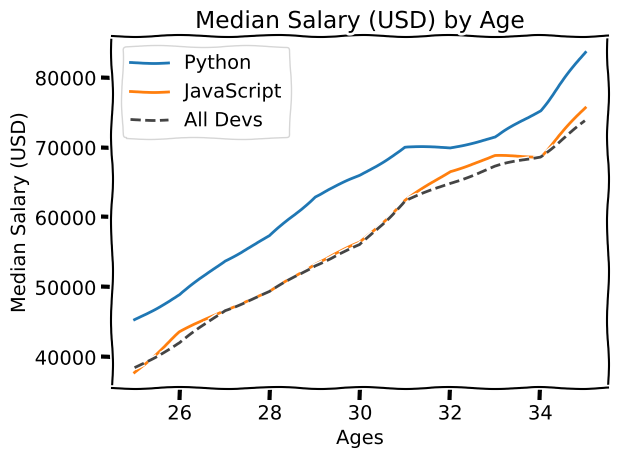

Source code (Python):
from matplotlib import pyplot as plt

plt.xkcd()      # xkcd comic style

# plt.style.use('ggplot')
# print(plt.style.available)
# fivethirtyeight
# seaborn
# ggplot

# Median Dev Salaries by Age
ages_x = list(range(25, 36))

# Median Dev Salaries for the ages
dev_y = [38496, 42000, 46752, 49320, 53200, 56000, 62316, 64928, 67317, 68748, 73752]

# Median Python Dev Salaries by Age
py_dev_y = [45372, 48876, 53850, 57287, 63016, 65998, 70003, 70000, 71496, 75370, 83640]

# Median JavaScript Dev Salaries by Age
js_dev_y = [37810, 43515, 46823, 49293, 53437, 56373, 62375, 66674, 68745, 68746, 75683]

# plots the two lists
# home / undo / redo / move / zoom / config / save

# hex color
plt.plot(ages_x, py_dev_y, label='Python')
# plt.plot(ages_x, py_dev_y, color='#5a7d9a', linewidth=3, label='Python')
        # plt.plot(ages_x, py_dev_y, "b", label = "Python")

plt.plot(ages_x, js_dev_y, label='JavaScript')
# plt.plot(ages_x, js_dev_y, color='#adad3b', linewidth=3, label='JavaScript')


plt.plot(ages_x, dev_y, color='#444444', linestyle='--', label='All Devs')
        # plt.plot(ages_x, dev_y, "k--", label = "All Devs")

plt.xlabel("Ages")
plt.ylabel("Median Salary (USD)")
plt.title("Median Salary (USD) by Age")

# plt.legend(["All Devs", "Python"])    # kinda error prone as it relies on the coder rememebering the order
plt.legend()

# plt.grid(True)  # adds grid

plt.tight_layout()   # adds padding which helps with formatting on diff devices

# saves figure in depository (or location if u write so)
plt.savefig('plot.png')

plt.show()